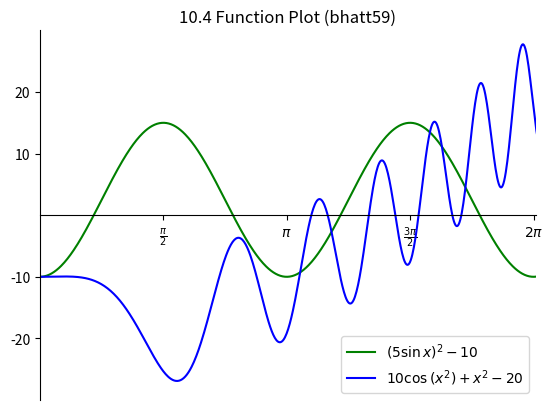

Write the Python code that produced this figure.
"""
Author: Prayag Bhatt, bhatt59@purdue.edu
Assignment: 10.4 - Function Plot
Date: 03/27/2024

Description:
    This program captures the input from user in pig latin and then translates it into a normal sentence.

Contributors:
    Name, login@purdue.edu [repeat for each]

My contributor(s) helped me:
    [ ] understand the assignment expectations without
        telling me how they will approach it.
    [ ] understand different ways to think about a solution
        without helping me plan my solution.
    [ ] think through the meaning of a specific error or
        bug present in my code without looking at my code.
    Note that if you helped somebody else with their code, you
    have to list that person as a contributor.

Academic Integrity Statement:
    I have not used source code obtained from any unauthorized
    source, either modified or unmodified; nor have I provided
    another student access to my code.  The project I am
    submitting is my own original work.
"""

"""Import additional modules below this line (starting with unit 6)."""
import matplotlib.pyplot as plt
import math as m


"""Write new functions below this line (starting with unit 4)."""


def main():
    #This program captures the input from user in pig latin and then translates it into a normal sentence.
    sinf=[]
    cosf=[]
    v=[]
    for i in range(0,int(2.1*m.pi*100),1):
        i=i/100
        f1=float(((5*m.sin(i))**2)-10)
        f2=float((10 * m.cos(i ** 2)) + (i ** 2) - 20) 
        sinf.append(f1)
        cosf.append(f2)
        v.append(i)
    fig, ax = plt.subplots()
    y1=sinf
    y2=cosf
    x=v
    ax.plot(x,y1,color='g')
    ax.plot(x,y2,color='b')
    ax.set_title('10.4 Function Plot (bhatt59)')
    ax.set_xlim(0, 2.01*m.pi)
    ax.set_ylim(-30, 30)
    ax.set_xticks([m.pi / 2, m.pi, 3 * m.pi / 2, 2 * m.pi])
    ax.set_xticklabels([r"$\frac{\pi}{2}$", r"$\pi$", r"$\frac{3\pi}{2}$", r"$2\pi$"])
    ax.set_yticks([-20,-10,10,20])
    for spine in ['top', 'right']:
        ax.spines[spine].set_visible(False)
    for spine in ['bottom', 'left']:
        ax.spines[spine].set_position('zero')
    ax.legend([r"$(5\sin{x})^2 - 10$", r"$10\cos{(x^2)} + x^2 - 20$"], loc='lower right')
    plt.show()



"""Do not change anything below this line."""
if __name__ == "__main__":
    main()
